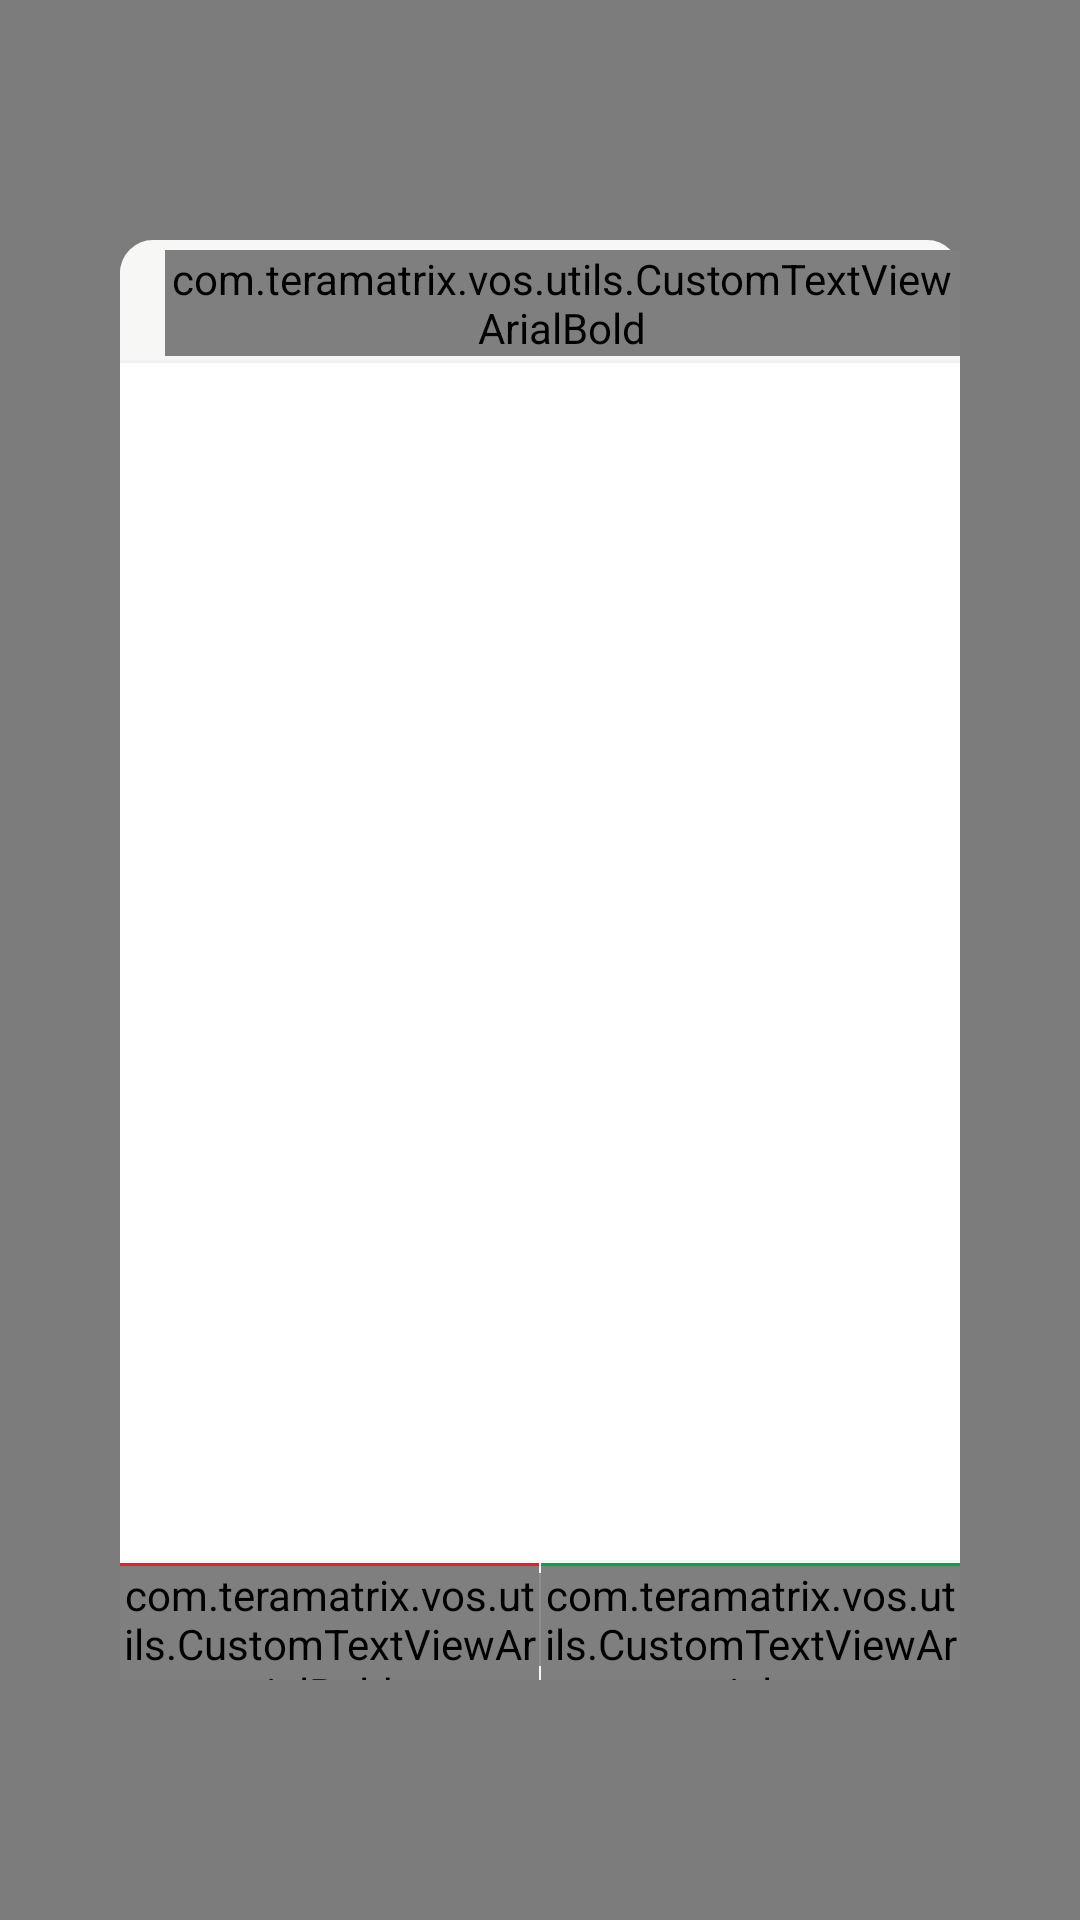

Produce the Android XML layout that renders to this screen, including the resource entries it uses.
<!-- AndroidManifest.xml: application theme AppTheme -->
<!-- res/layout/screen_estimation_cost_selector_popup.xml -->
<?xml version="1.0" encoding="utf-8"?>
<RelativeLayout xmlns:android="http://schemas.android.com/apk/res/android"
    android:layout_width="match_parent"
    android:layout_height="match_parent"
    android:background="@color/translucent_black" >

    <RelativeLayout
        android:id="@+id/center_pop_up"
        android:layout_width="match_parent"
        android:layout_height="match_parent"
        android:layout_centerInParent="true"
        android:layout_marginBottom="@dimen/marginBottom"
        android:layout_marginLeft="@dimen/marginLeft"
        android:layout_marginRight="@dimen/marginRight"
        android:layout_marginTop="@dimen/marginTop"
        android:background="@drawable/corner_popup" >

        <RelativeLayout
            android:id="@+id/title"
            android:layout_width="match_parent"
            android:layout_height="@dimen/rl_header_top"
            android:background="@drawable/corner_popup" >

            <com.teramatrix.vos.utils.CustomTextViewArialBold
                android:id="@+id/dialog_title"
                android:layout_width="wrap_content"
                android:layout_height="wrap_content"
                android:layout_centerVertical="true"
                android:layout_marginLeft="15dp"
                android:text="Select Estimated Cost"
                android:textColor="#000000"
                android:textSize="16sp"
                android:textStyle="bold"
                />

            <RelativeLayout
                android:layout_width="match_parent"
                android:layout_height="1dp"
                android:layout_alignParentBottom="true"
                android:background="@color/devider_list" >
            </RelativeLayout>
        </RelativeLayout>

        <RelativeLayout
            android:id="@+id/bottom"
            android:layout_width="match_parent"
            android:layout_height="@dimen/rl_header_top"
            android:layout_alignParentBottom="true"
            android:background="@drawable/corner_popup" >

            <com.teramatrix.vos.utils.CustomTextViewArialBold
                android:id="@+id/btncancel"
                android:layout_width="match_parent"
                android:layout_height="match_parent"
                android:layout_centerVertical="true"
                android:layout_toLeftOf="@+id/didider"
                android:background="@drawable/popup_button"
                android:gravity="center"
                android:text="@string/cancel"
                android:textColor="@color/black_popup_btn"
                android:textSize="@dimen/btn_textsize_new_tikcet"
                android:layout_below="@+id/above_bar_cancel"
                />

            <RelativeLayout
                android:id="@+id/didider"
                android:layout_width="0.5dp"
                android:layout_height="match_parent"
                android:layout_centerInParent="true"
                android:layout_marginBottom="4dp"
                android:layout_marginTop="4dp"
                android:background="@color/white_light" >
            </RelativeLayout>

            <com.teramatrix.vos.utils.CustomTextViewArial
                android:id="@+id/estimationok"
                android:layout_width="match_parent"
                android:layout_height="match_parent"
                android:layout_centerVertical="true"
                android:layout_toRightOf="@+id/didider"
                android:background="@drawable/popup_button"
                android:gravity="center"
                android:text="@string/ok"
                android:textColor="@color/black_label"
                android:textSize="@dimen/btn_textsize_new_tikcet"
                android:layout_below="@+id/above_bar_ok"
                />

            <RelativeLayout
                android:id="@+id/above_bar_ok"
                android:layout_width="match_parent"
                android:layout_height="@dimen/btn_green_line_above"
                android:layout_alignParentTop="true"
                android:layout_toRightOf="@+id/didider"
                android:background="@color/volvo_green" >
            </RelativeLayout>

            <RelativeLayout
                android:id="@+id/above_bar_cancel"
                android:layout_width="match_parent"
                android:layout_height="1dp"
                android:layout_alignParentTop="true"
                android:layout_toLeftOf="@+id/didider"
                android:background="@color/volvo_red" >
            </RelativeLayout>



        </RelativeLayout>

        <ListView
            android:id="@+id/list_estimation_cost"
            android:layout_width="match_parent"
            android:layout_height="wrap_content"
            android:layout_above="@+id/bottom"
            android:layout_alignParentLeft="true"
            android:layout_below="@+id/title"
            android:background="@color/white" >
        </ListView>
    </RelativeLayout>

</RelativeLayout>
<!-- resources referenced by this layout -->
<resources>
  <color name="black_label">#4f4f4f</color>
  <color name="black_popup_btn">#767676</color>
  <color name="devider_list">#f1f1f1</color>
  <color name="translucent_black">#80000000</color>
  <color name="volvo_green">#00a54f</color>
  <color name="volvo_red">#ee1d23</color>
  <color name="white">#FFFFFF</color>
  <color name="white_light">#8f8c8b</color>
  <dimen name="btn_green_line_above">1sp</dimen>
  <dimen name="btn_textsize_new_tikcet">16sp</dimen>
  <dimen name="marginBottom">50dp</dimen>
  <dimen name="marginLeft">30dp</dimen>
  <dimen name="marginRight">30dp</dimen>
  <dimen name="marginTop">50dp</dimen>
  <dimen name="rl_header_top">50dp</dimen>
  <!-- drawable corner_popup (drawable) -->
  <?xml version="1.0" encoding="utf-8"?>
  <shape xmlns:android="http://schemas.android.com/apk/res/android"
      android:shape="rectangle" >
   <padding android:left="0dp" android:top="1dp"
              android:right="0dp" android:bottom="0dp" />
      <solid android:color="@color/white_gray_bg" />
      <corners android:radius="10dp" />
  
      <stroke
          android:width="2dp"
          android:color="@color/white_gray_bg" />
  
  </shape>
  <string name="cancel">Cancel</string>
  <string name="ok">OK</string>
  <style name="AppTheme" parent="AppBaseTheme">
          
      </style>
  <color name="white_gray_bg">#f7f7f6</color>
  <style name="AppBaseTheme" parent="Theme.AppCompat.Light">
          
      </style>
</resources>
